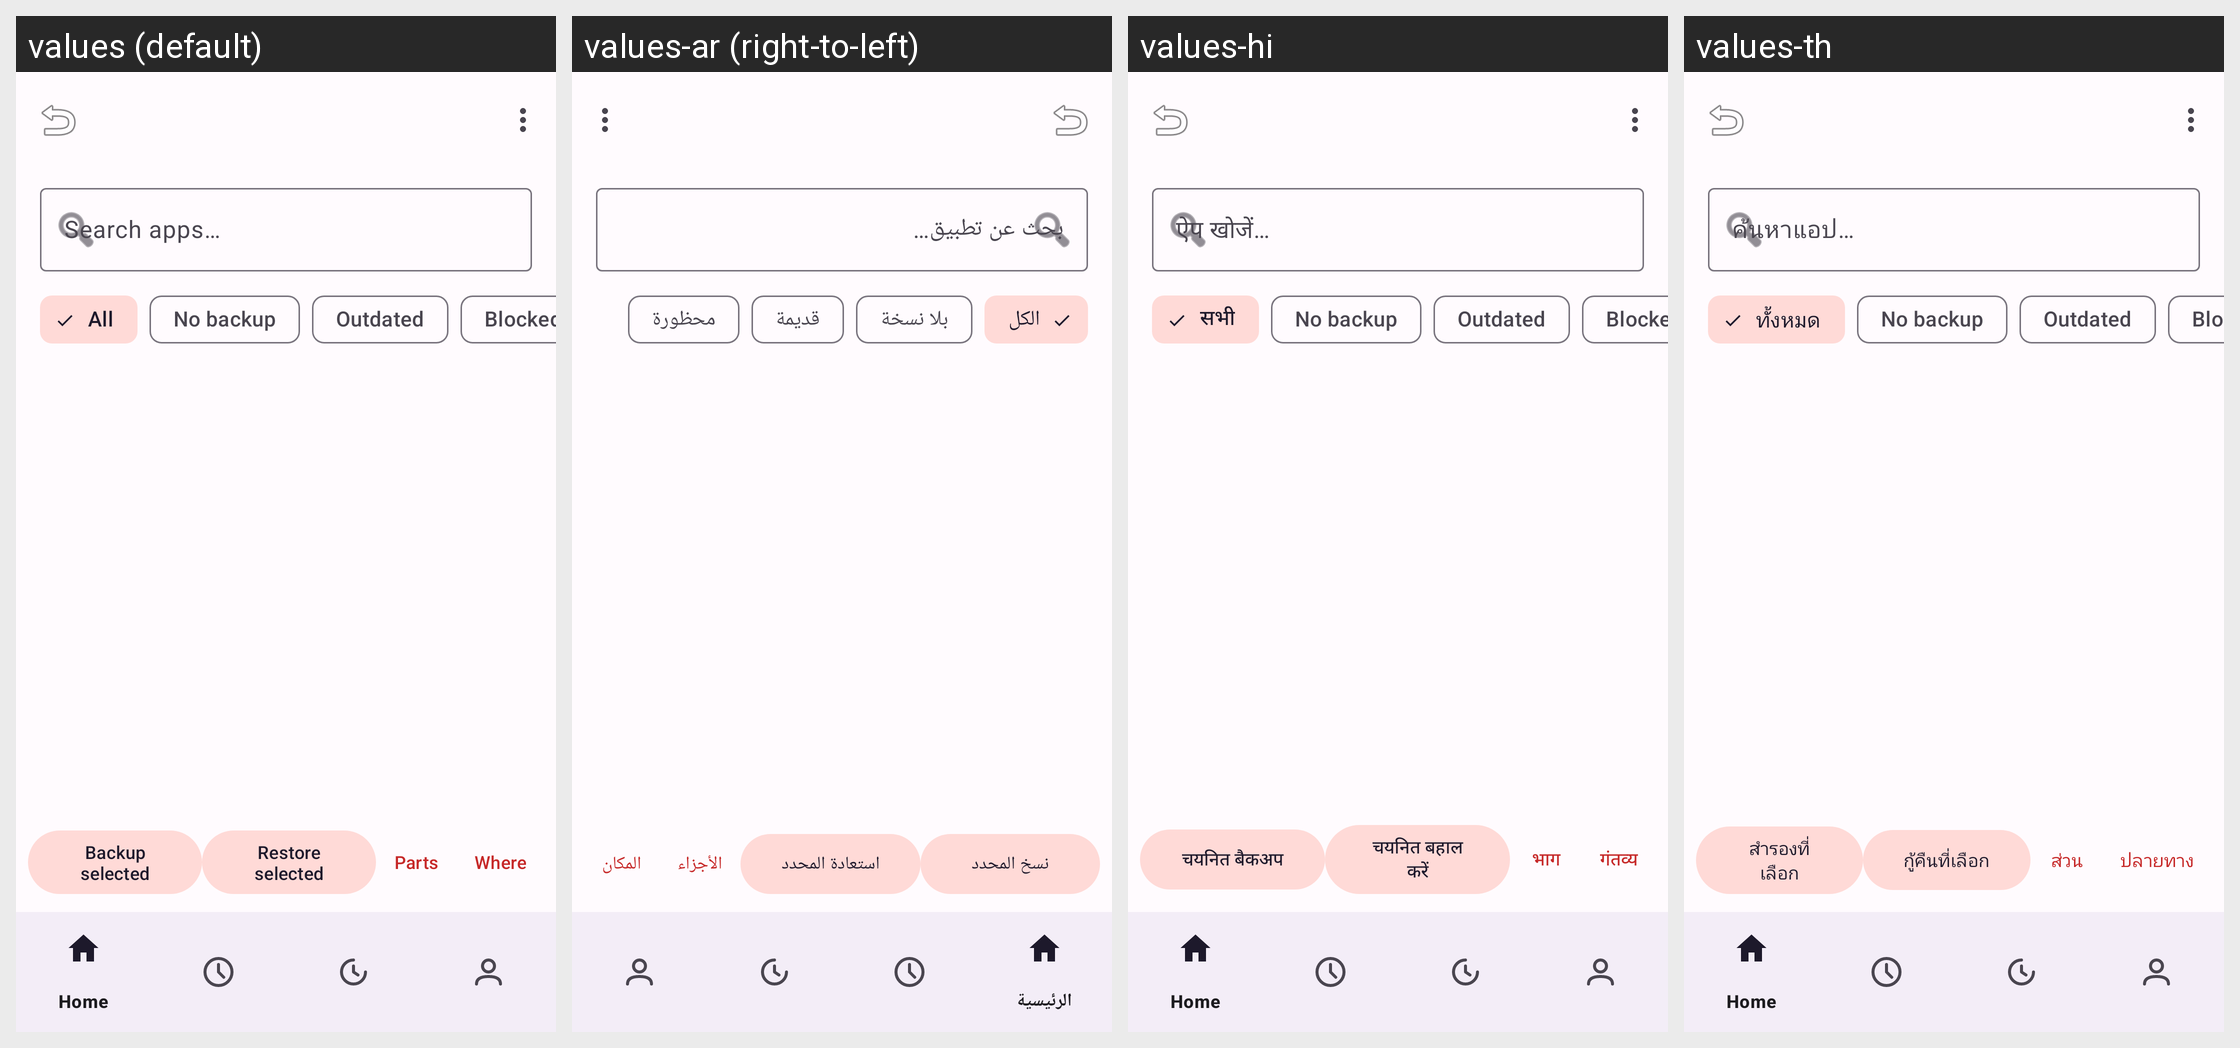

Here is an Android app screen in its default locale and in the app's own translations. Write out the translated-string differences for the strings that appear on this screen.
Android screen res/layout/activity_backup.xml rendered under 4 locales, left to right: values (default), values-ar (right-to-left), values-hi, values-th. Device: Nexus 5 (rendered at 1080×1920; each locale shown at half size, 540×960, under a caption strip naming it); theme Theme.Clonix.
Other locales in the repository, not shown: values-bn, values-de, values-es, values-fa, values-fr, values-id, values-it, values-ja, values-ko, values-ms, values-pl, values-pt, values-ru, values-ta, values-tr, values-ur, values-vi, values-zh-rCN.
Strings drawn on this screen, with the default value and each locale's value (text and hints the layout hard-codes, and strings that could not be matched under every locale, appear in the picture but are not listed):

search_hint
  values: Search apps…
  values-ar: بحث عن تطبيق…
  values-hi: ऐप खोजें…
  values-th: ค้นหาแอป…

filter_all
  values: All
  values-ar: الكل
  values-hi: सभी
  values-th: ทั้งหมด

filter_nobackup
  values: No backup
  values-ar: بلا نسخة
  values-hi: No backup  [not translated; the default value is used]
  values-th: No backup  [not translated; the default value is used]

filter_stale
  values: Outdated
  values-ar: قديمة
  values-hi: Outdated  [not translated; the default value is used]
  values-th: Outdated  [not translated; the default value is used]

filter_blacklisted
  values: Blocked
  values-ar: محظورة
  values-hi: Blocked  [not translated; the default value is used]
  values-th: Blocked  [not translated; the default value is used]

backup_selected
  values: Backup selected
  values-ar: نسخ المحدد
  values-hi: चयनित बैकअप
  values-th: สำรองที่เลือก

restore_selected
  values: Restore selected
  values-ar: استعادة المحدد
  values-hi: चयनित बहाल करें
  values-th: กู้คืนที่เลือก

backup_opts
  values: Parts
  values-ar: الأجزاء
  values-hi: भाग
  values-th: ส่วน

backup_dest
  values: Where
  values-ar: المكان
  values-hi: गंतव्य
  values-th: ปลายทาง
